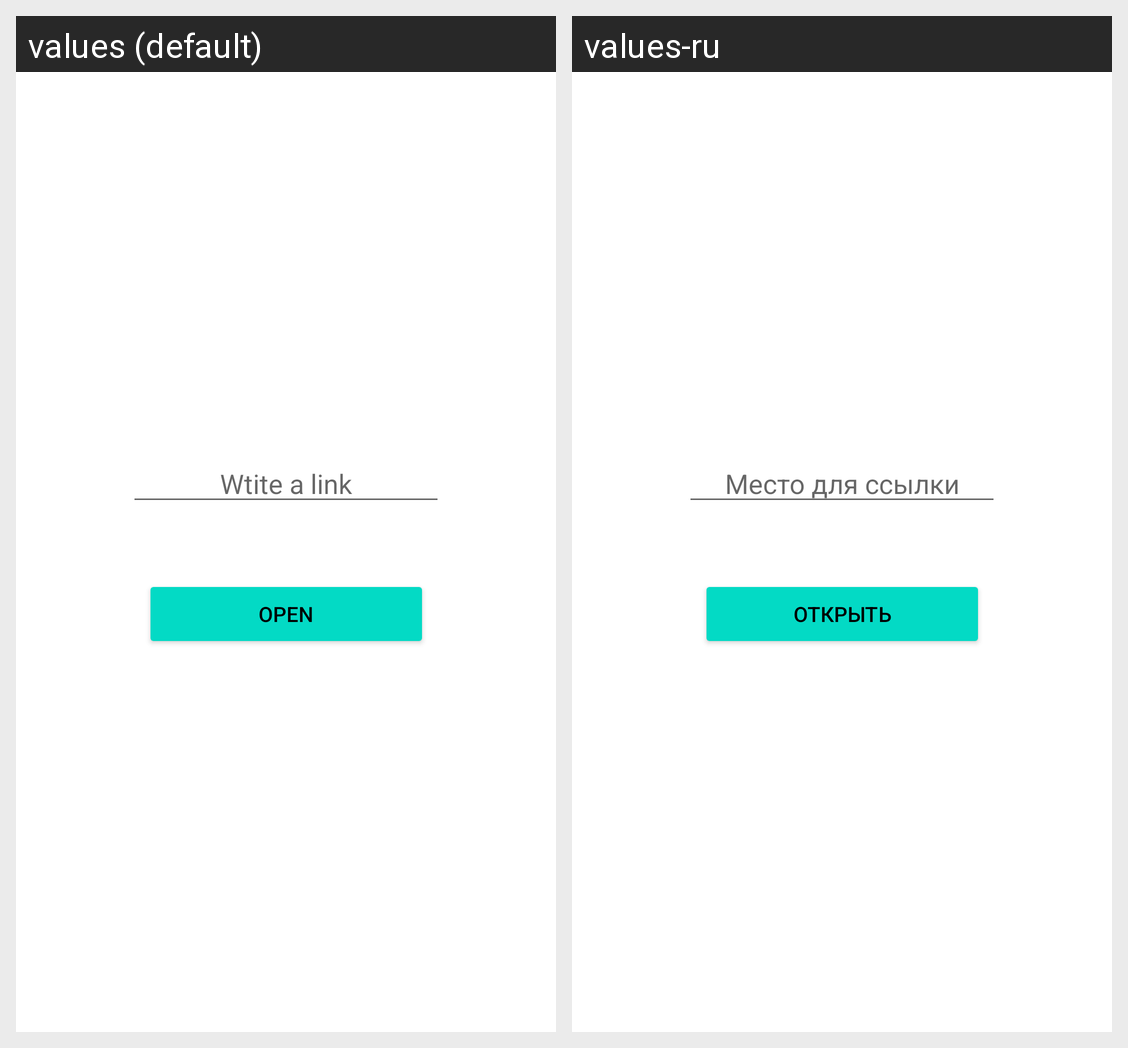

Translations of the strings shown on this Android screen, per locale in the grid:
Android screen res/layout/activity_open_browser.xml rendered under 2 locales, left to right: values (default), values-ru. Device: Nexus 5 (rendered at 1080×1920; each locale shown at half size, 540×960, under a caption strip naming it); theme Theme.Kit3.
Strings drawn on this screen, with the default value and each locale's value (text and hints the layout hard-codes, and strings that could not be matched under every locale, appear in the picture but are not listed):

forLink
  values: Wtite a link
  values-ru: Место для ссылки

opBrows
  values: Open
  values-ru: Открыть
